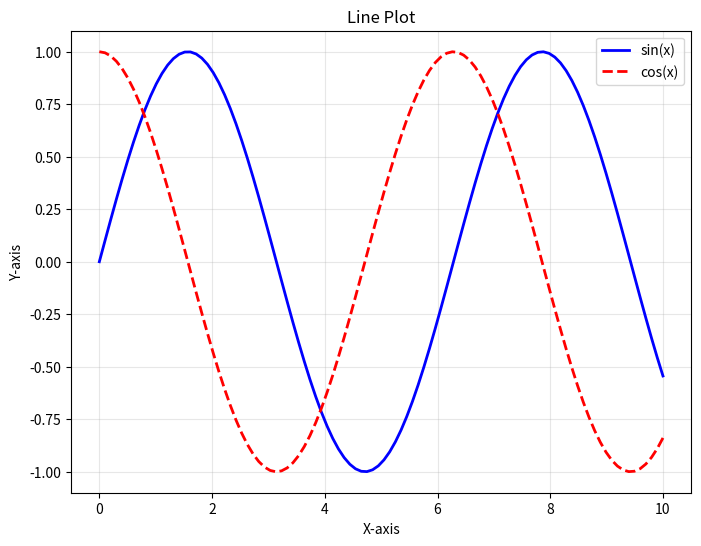
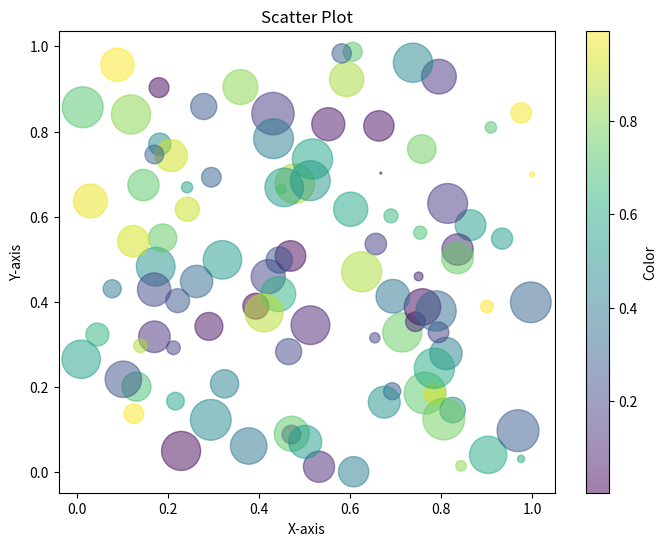
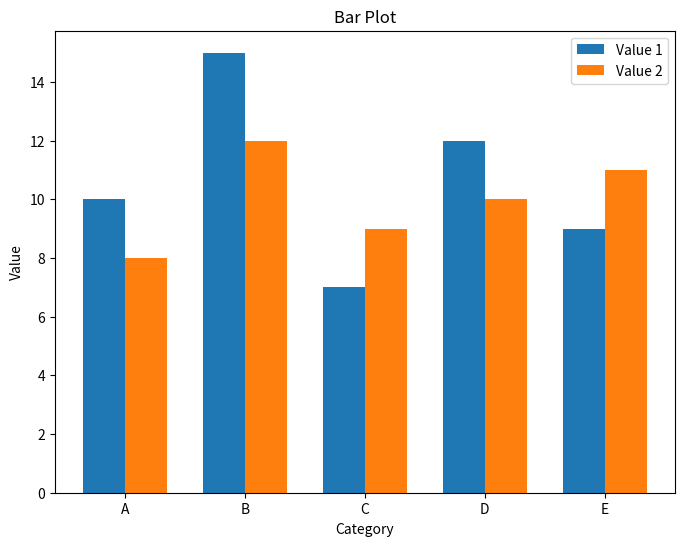
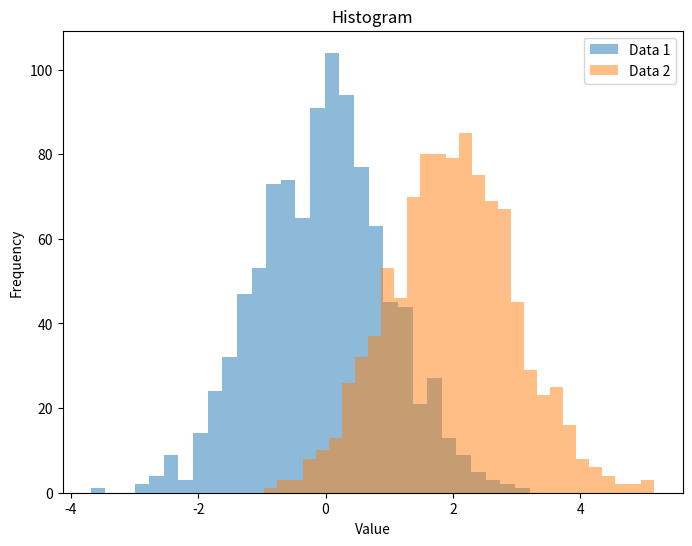
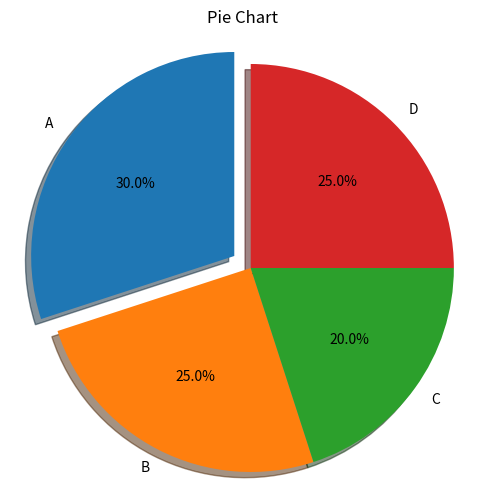

Write the Python code that produced these figures, in order.
#!/usr/bin/env python3
# -*- coding: utf-8 -*-
"""
Matplotlib基本图形绘制
展示Matplotlib的基本图形绘制功能
"""

import matplotlib.pyplot as plt
import numpy as np

# 示例1：折线图
def plot_line():
    """
    绘制折线图
    """
    # 生成数据
    x = np.linspace(0, 10, 100)
    y1 = np.sin(x)
    y2 = np.cos(x)
    
    # 创建图形
    plt.figure(figsize=(8, 6))
    
    # 绘制折线图
    plt.plot(x, y1, label='sin(x)', linewidth=2, linestyle='-', color='blue')
    plt.plot(x, y2, label='cos(x)', linewidth=2, linestyle='--', color='red')
    
    # 设置标题和标签（英文）
    plt.title('Line Plot')
    plt.xlabel('X-axis')
    plt.ylabel('Y-axis')
    
    # 添加图例
    plt.legend()
    
    # 显示网格
    plt.grid(True, alpha=0.3)
    
    # 保存图形
    plt.savefig('line_plot.png')
    
    # 显示图形
    plt.show()

# 示例2：散点图
def plot_scatter():
    """
    绘制散点图
    """
    # 生成数据
    x = np.random.rand(100)
    y = np.random.rand(100)
    colors = np.random.rand(100)
    sizes = 1000 * np.random.rand(100)
    
    # 创建图形
    plt.figure(figsize=(8, 6))
    
    # 绘制散点图
    scatter = plt.scatter(x, y, c=colors, s=sizes, alpha=0.5, cmap='viridis')
    
    # 设置标题和标签（英文）
    plt.title('Scatter Plot')
    plt.xlabel('X-axis')
    plt.ylabel('Y-axis')
    
    # 添加颜色条
    plt.colorbar(scatter, label='Color')
    
    # 保存图形
    plt.savefig('scatter_plot.png')
    
    # 显示图形
    plt.show()

# 示例3：柱状图
def plot_bar():
    """
    绘制柱状图
    """
    # 生成数据
    categories = ['A', 'B', 'C', 'D', 'E']
    values1 = [10, 15, 7, 12, 9]
    values2 = [8, 12, 9, 10, 11]
    
    # 创建图形
    plt.figure(figsize=(8, 6))
    
    # 设置柱状图位置
    x = np.arange(len(categories))
    width = 0.35
    
    # 绘制柱状图
    plt.bar(x - width/2, values1, width, label='Value 1')
    plt.bar(x + width/2, values2, width, label='Value 2')
    
    # 设置标题和标签（英文）
    plt.title('Bar Plot')
    plt.xlabel('Category')
    plt.ylabel('Value')
    
    # 设置x轴刻度
    plt.xticks(x, categories)
    
    # 添加图例
    plt.legend()
    
    # 保存图形
    plt.savefig('bar_plot.png')
    
    # 显示图形
    plt.show()

# 示例4：直方图
def plot_hist():
    """
    绘制直方图
    """
    # 生成数据
    data1 = np.random.randn(1000)
    data2 = np.random.randn(1000) + 2
    
    # 创建图形
    plt.figure(figsize=(8, 6))
    
    # 绘制直方图
    plt.hist(data1, bins=30, alpha=0.5, label='Data 1')
    plt.hist(data2, bins=30, alpha=0.5, label='Data 2')
    
    # 设置标题和标签（英文）
    plt.title('Histogram')
    plt.xlabel('Value')
    plt.ylabel('Frequency')
    
    # 添加图例
    plt.legend()
    
    # 保存图形
    plt.savefig('histogram.png')
    
    # 显示图形
    plt.show()

# 示例5：饼图
def plot_pie():
    """
    绘制饼图
    """
    # 生成数据
    labels = ['A', 'B', 'C', 'D']
    sizes = [30, 25, 20, 25]
    explode = (0.1, 0, 0, 0)
    
    # 创建图形
    plt.figure(figsize=(6, 6))
    
    # 绘制饼图
    plt.pie(sizes, explode=explode, labels=labels, autopct='%1.1f%%', shadow=True, startangle=90)
    
    # 设置标题（英文）
    plt.title('Pie Chart')
    
    # 确保饼图是圆形
    plt.axis('equal')
    
    # 保存图形
    plt.savefig('pie_chart.png')
    
    # 显示图形
    plt.show()

# 主函数
def main():
    print("Matplotlib基本图形绘制")
    print("=" * 50)
    
    # 运行各个示例
    print("1. 折线图")
    plot_line()
    
    print("\n2. 散点图")
    plot_scatter()
    
    print("\n3. 柱状图")
    plot_bar()
    
    print("\n4. 直方图")
    plot_hist()
    
    print("\n5. 饼图")
    plot_pie()

if __name__ == "__main__":
    main()
